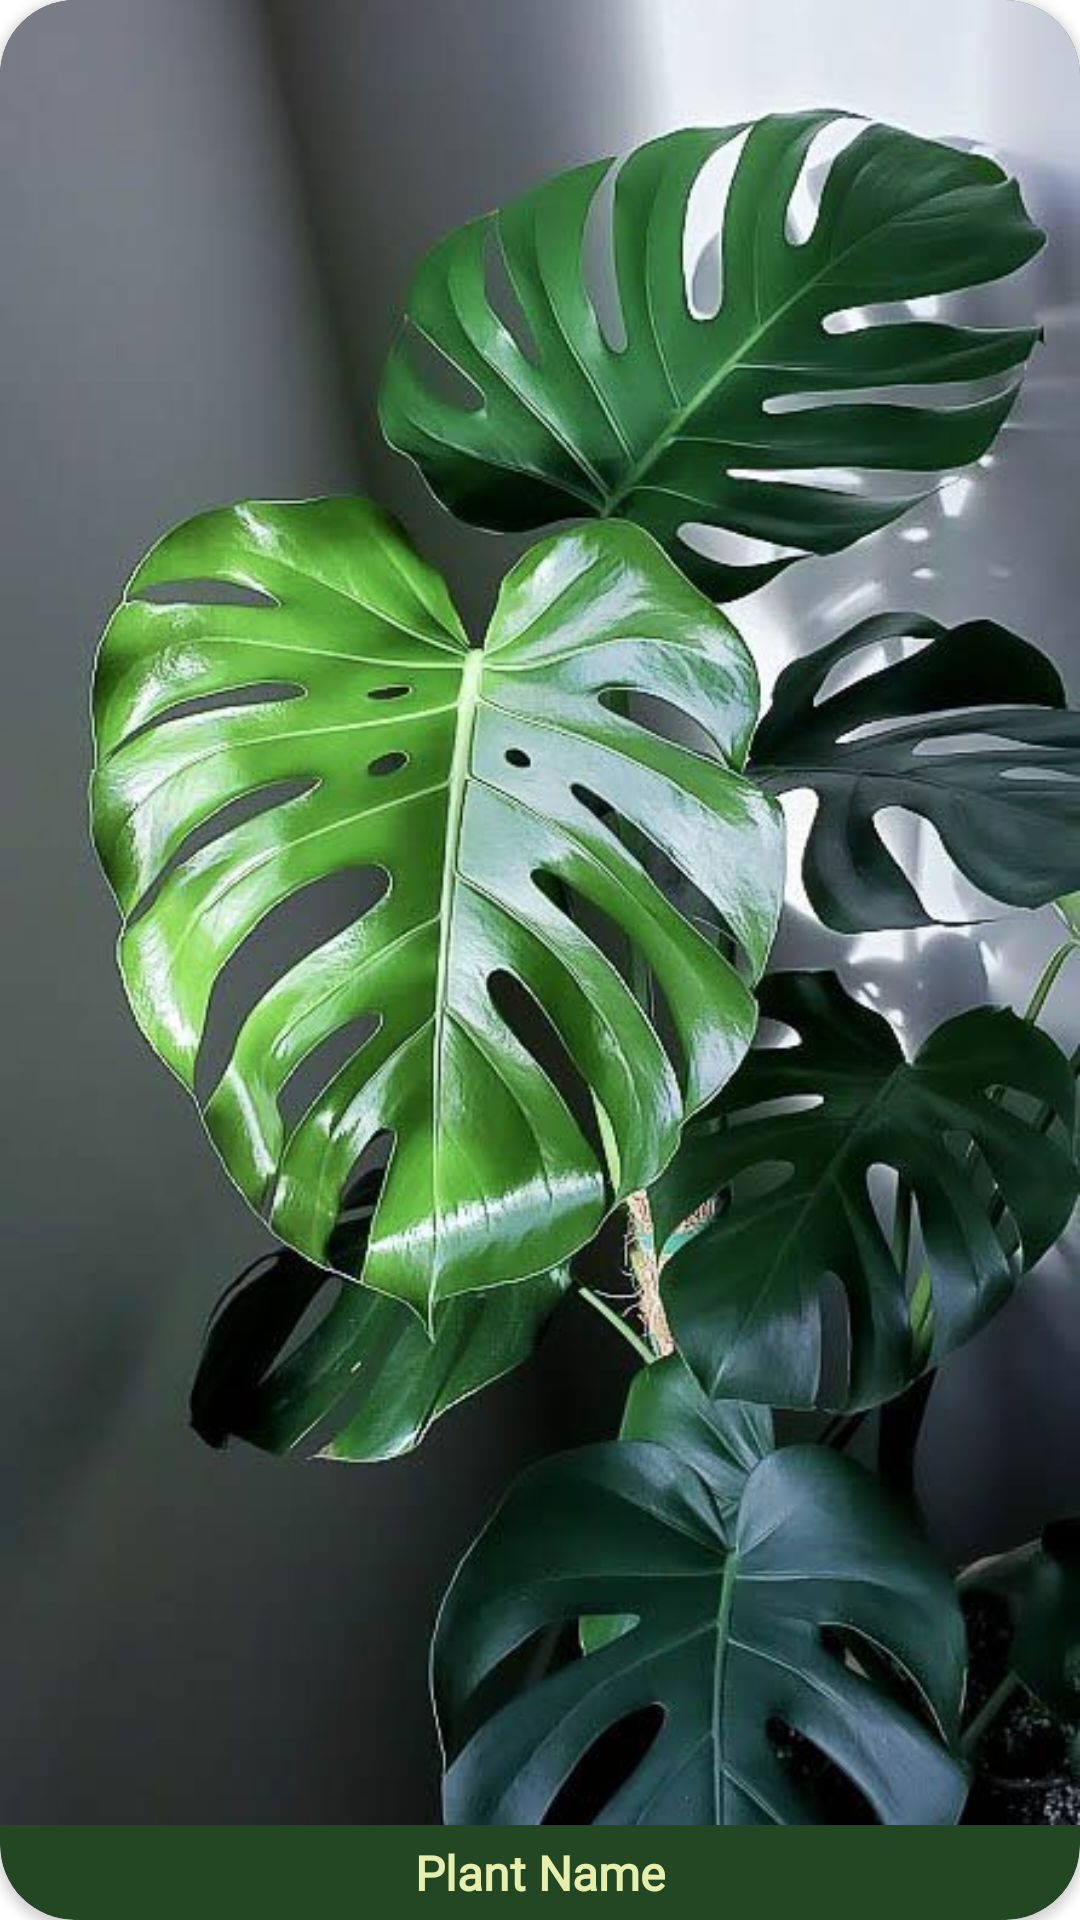

Layout XML and referenced resources for this Android screen:
<!-- AndroidManifest.xml: application theme Theme.ThePlantDoctor -->
<!-- res/layout/homelayout.xml -->
<?xml version="1.0" encoding="utf-8"?>
<androidx.cardview.widget.CardView
        xmlns:android="http://schemas.android.com/apk/res/android"
        xmlns:app="http://schemas.android.com/apk/res-auto"
        android:id="@+id/item1"
        android:layout_width="120dp"
        android:layout_height="180dp"
    android:layout_marginStart="10dp"
        android:layout_marginTop="20dp"
        app:cardBackgroundColor="@color/primary"
        app:cardCornerRadius="25dp"
        app:contentPaddingTop="0dp"
        app:contentPaddingBottom="0dp">

       <LinearLayout
           android:layout_width="match_parent"
           android:layout_height="match_parent"
           android:gravity="center"
           android:orientation="vertical">

           <ImageView
               android:id="@+id/plt1"
               android:layout_width="match_parent"
               android:layout_height="wrap_content"
               android:layout_gravity="bottom|center_horizontal"
               android:scaleType="centerCrop"
               android:layout_weight="90"
               android:src="@drawable/plant12">

           </ImageView>

           <TextView
               android:id="@+id/Title"
               android:layout_width="wrap_content"
               android:layout_height="wrap_content"
               android:padding="5dp"
               android:text="Plant Name"
               android:textAlignment="center"
               android:fontFamily="@font/comfortaa_bold"
               android:textColor="@color/tertiary"
               android:textSize="16sp"
               android:textStyle="bold" />


       </LinearLayout>

</androidx.cardview.widget.CardView>
<!-- resources referenced by this layout -->
<resources>
  <color name="primary">#224722</color>
  <color name="tertiary">#E6EFAE</color>
  <!-- drawable plant12: jpg bitmap (drawable, 81005 bytes) -->
  <style name="Theme.ThePlantDoctor" parent="Theme.MaterialComponents.DayNight.NoActionBar">
          
          <item name="colorPrimary">#fff</item>
          <item name="colorPrimaryVariant">@color/purple_700</item>
          <item name="colorOnPrimary">@color/white</item>
          
          <item name="colorSecondary">@color/teal_200</item>
          <item name="colorSecondaryVariant">@color/teal_700</item>
          <item name="colorOnSecondary">@color/black</item>
          
          <item name="android:statusBarColor">@color/white</item>
          
          
          <item name="android:textColorPrimary">@color/primary</item>
      </style>
  <color name="purple_700">#FF3700B3</color>
  <color name="white">#FFFFFFFF</color>
  
      //Added
  <color name="teal_200">#FF03DAC5</color>
  <color name="teal_700">#FF018786</color>
  <color name="black">#FF000000</color>
</resources>
